Run: headless pygame with SDL's dummy video driver; simulated clock (each Clock.tick advances the game by its frame time, no real sleeping); random seed 0; keys injected as events and as key.get_pressed() state; no mouse input.
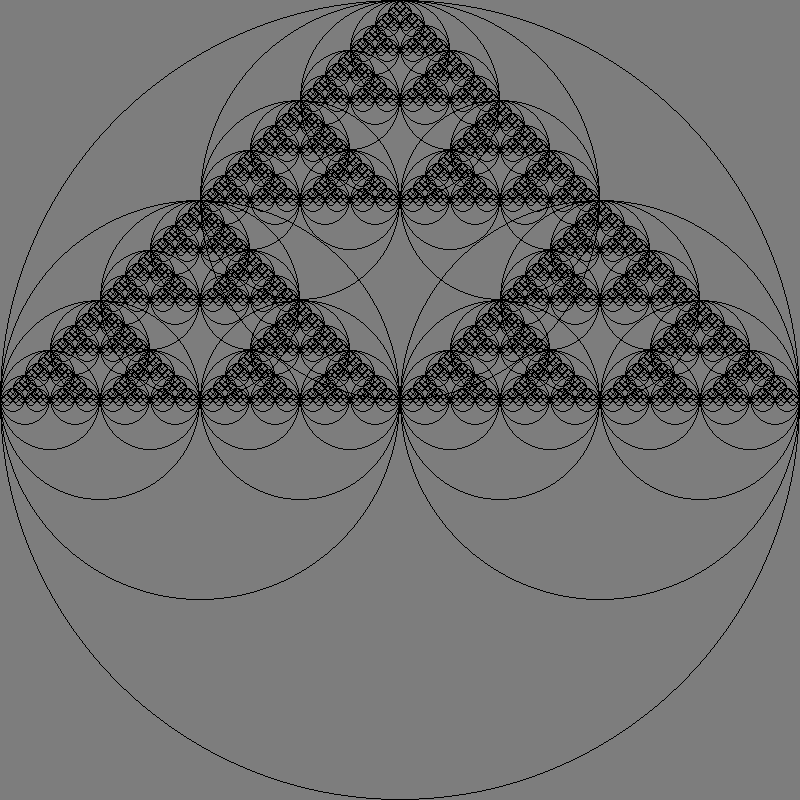
Frame 1 of 4 · flips 1–60 · no input
Frame 2 of 4 · flips 61–180 · tapped SPACE, RETURN · held RIGHT (→), D · screen unchanged from frame 1, image omitted
Frame 3 of 4 · flips 181–300 · held DOWN (↓), S · screen unchanged from frame 2, image omitted
Frame 4 of 4 · flips 301–420 · held LEFT (←), A, UP (↑), W · screen unchanged from frame 3, image omitted

The pygame program that drew these frames:

import time
import pygame

pygame.init()

size = width, height = 800, 800
grey = 125, 125, 125

screen = pygame.display.set_mode(size)
screen.fill(grey)


def serpinski_triangle(radius, min_radius, x_pos, y_pos):
    if radius > min_radius:
        pygame.draw.circle(screen,(0, 0, 0), (x_pos, y_pos), radius, 1)
        yield
        right_circle = serpinski_triangle(radius // 2, min_radius,
                                          x_pos + radius // 2, y_pos)
        down_circle = serpinski_triangle(radius // 2, min_radius, x_pos,
                                         y_pos - radius // 2)
        left_circle = serpinski_triangle(radius // 2, min_radius,
                                         x_pos - radius // 2, y_pos)

        done = False
        while not done:
            done = True
            try:
                next(right_circle)
                done = False
            except StopIteration:
                pass
            try:
                next(down_circle)
                done = False
            except StopIteration:
                pass
            try:
                next(left_circle)
                done = False
            except StopIteration:
                pass

            yield

generator = serpinski_triangle(400, 2, width // 2, height // 2)
pygame.display.update()

done = False

while not done:
    for event in pygame.event.get():
        if event.type == pygame.QUIT or (event.type == pygame.KEYDOWN
                                         and event.key == pygame.K_ESCAPE):
            done = True
    try:
        next(generator)
    except StopIteration:
        pass
    pygame.display.update()
    time.sleep(0.75)
